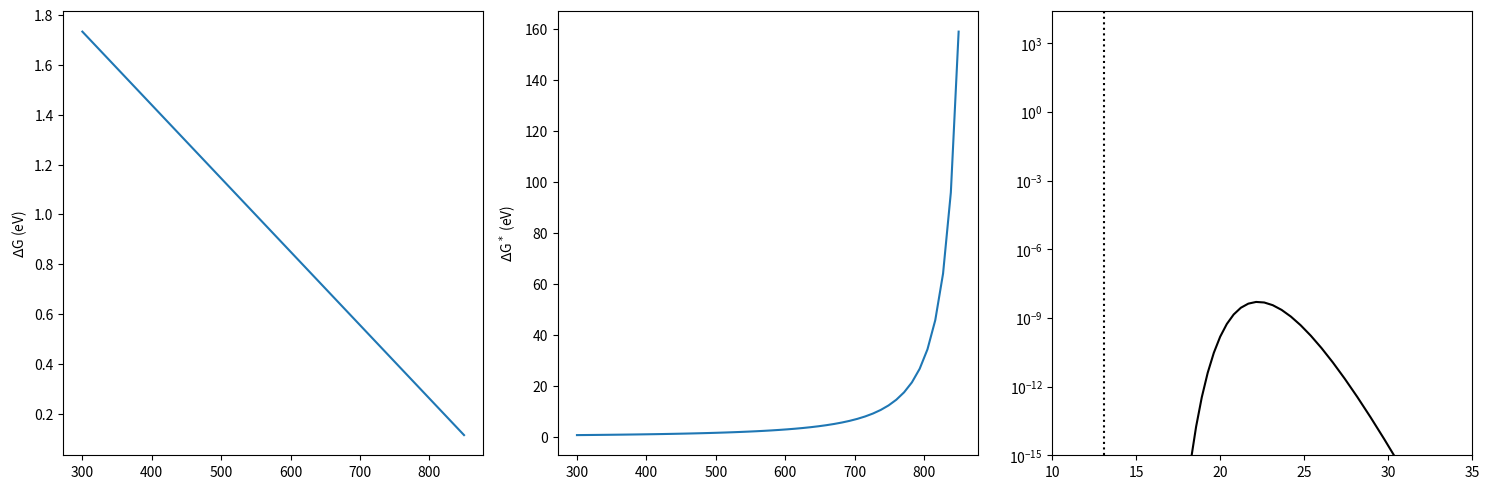

Python code for this plot:
# Paper - IEEE ELECTRON DEVICE LETTERS 34 (2013)

import numpy as np
import matplotlib.pyplot as plt
from scipy import constants
kb_eV = constants.k/constants.e # eV/K

T_melt = 889     # K
delta_Hf = 2.616 # eV/nm3
gamma = 0.5 # eV/nm2
def delta_G(T):
    return delta_Hf*(1-T/T_melt)

def delta_Gstar(T):
    return (16*np.pi*gamma**3)/(3*delta_G(T)**2)

def I_nuc(T, Ea=3.3):
    I0 = 8*(1E+40) # nm-3s-1
    return I0*np.exp(-(Ea + delta_Gstar(T))/(kb_eV*T))

fig, ax = plt.subplots(1,3, figsize=(15,5))
T = np.linspace(300,850)
x = 1/kb_eV/T
ax[0].plot(T, delta_G(T))
ax[0].set_ylabel(r'$\Delta$G (eV)')
ax[1].plot(T, delta_Gstar(T))
ax[1].set_ylabel(r'$\Delta$G$^*$ (eV)')
ax[2].semilogy(x, I_nuc(T),c='k')
ax[2].set_xlim(10,35)
ax[2].set_ylim(bottom=1E-15)
ax[2].axvline(1/kb_eV/T_melt,ls=':',c='k')
plt.tight_layout()
plt.show()
